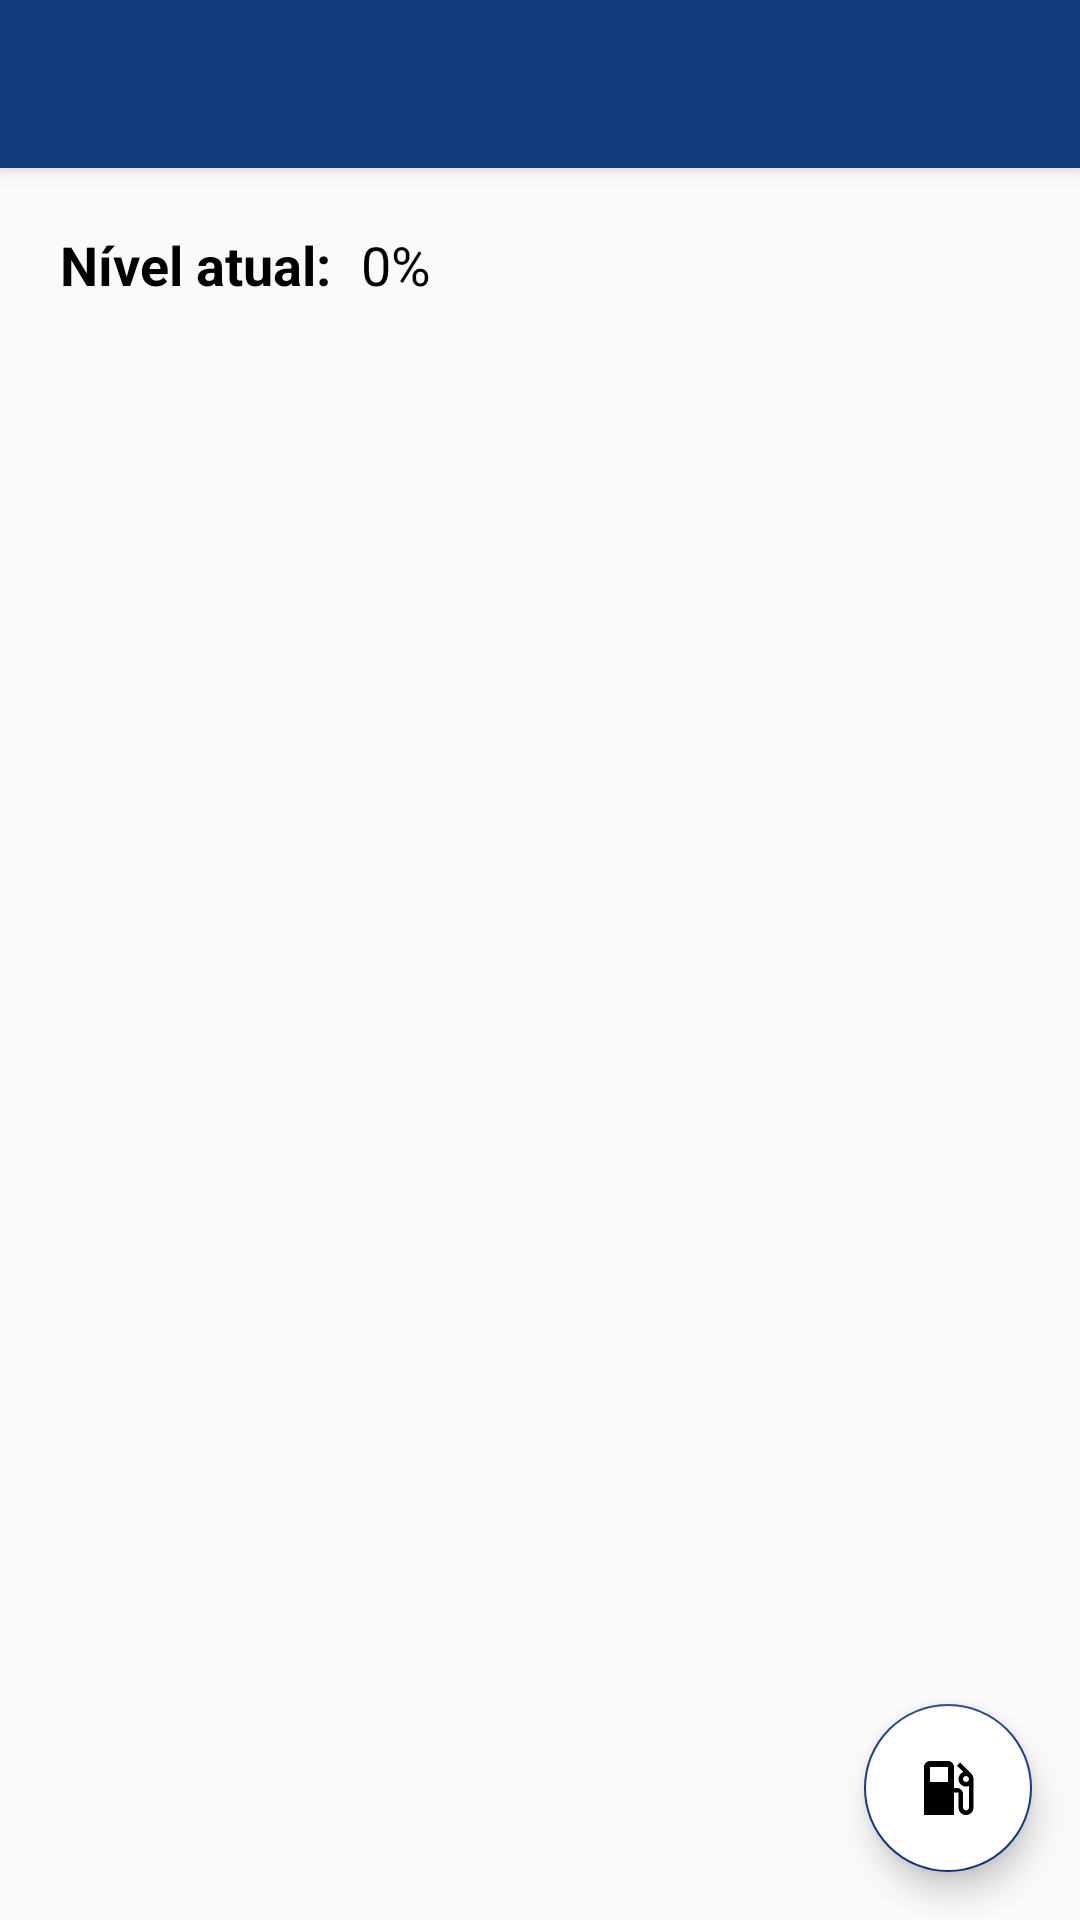

Produce the Android XML layout that renders to this screen, including the resource entries it uses.
<!-- AndroidManifest.xml: application theme AppTheme -->
<!-- res/layout/sensor_combustivel.xml -->
<?xml version="1.0" encoding="utf-8"?>
<android.support.constraint.ConstraintLayout xmlns:android="http://schemas.android.com/apk/res/android"
    xmlns:app="http://schemas.android.com/apk/res-auto"
    xmlns:tools="http://schemas.android.com/tools"
    android:layout_width="match_parent"
    android:layout_height="match_parent"
    tools:context=".view.sensores.Combustivel">

    <TextView
        android:id="@+id/textView"
        android:layout_width="wrap_content"
        android:layout_height="wrap_content"
        android:layout_margin="20dp"
        android:text="Nível atual:"
        android:textColor="@android:color/black"
        android:textSize="18sp"
        android:textStyle="bold"
        app:layout_constraintEnd_toEndOf="parent"
        app:layout_constraintHorizontal_bias="0"
        app:layout_constraintStart_toStartOf="parent"
        app:layout_constraintTop_toBottomOf="@+id/toolbarCombustivel" />

    <TextView
        android:id="@+id/txtSensorCombustivel"
        android:layout_width="wrap_content"
        android:layout_height="wrap_content"
        android:gravity="center"
        android:paddingStart="10dp"
        android:text="0%"
        android:textColor="@android:color/black"
        android:textSize="18sp"
        app:layout_constraintStart_toEndOf="@+id/textView"
        app:layout_constraintTop_toTopOf="@+id/textView"
        tools:ignore="RtlSymmetry" />

    <TextView
        android:id="@+id/txtNivelMsg"
        android:layout_width="wrap_content"
        android:layout_height="wrap_content"
        android:layout_margin="20dp"
        android:textColor="@android:color/black"
        android:textSize="18sp"
        android:textStyle="bold"
        android:visibility="gone"
        app:layout_constraintEnd_toEndOf="parent"
        app:layout_constraintHorizontal_bias="0"
        app:layout_constraintStart_toStartOf="parent"
        app:layout_constraintTop_toBottomOf="@+id/textView"
        tools:text="Nível atual:" />

    <android.support.design.widget.FloatingActionButton
        android:id="@+id/fabCombustivel"
        android:layout_width="wrap_content"
        android:layout_height="wrap_content"
        android:layout_margin="16dp"
        android:backgroundTint="@android:color/white"
        app:layout_constraintBottom_toBottomOf="parent"
        app:layout_constraintEnd_toEndOf="parent"
        app:srcCompat="@drawable/fab_combustivel" />

    <android.support.v7.widget.RecyclerView
        android:id="@+id/recyclerView"
        android:layout_width="match_parent"
        android:layout_height="0dp"
        android:padding="10dp"
        android:scrollbars="vertical"
        app:layout_constraintBottom_toBottomOf="parent"
        app:layout_constraintEnd_toEndOf="parent"
        app:layout_constraintStart_toStartOf="parent"
        app:layout_constraintTop_toBottomOf="@+id/txtNivelMsg" />

    <include
        android:id="@+id/toolbarCombustivel"
        layout="@layout/toolbar" />
</android.support.constraint.ConstraintLayout>
<!-- res/layout/toolbar.xml (included above) -->
<?xml version="1.0" encoding="utf-8"?>
<android.support.v7.widget.Toolbar xmlns:android="http://schemas.android.com/apk/res/android"
    xmlns:app="http://schemas.android.com/apk/res-auto"
    android:layout_width="match_parent"
    android:layout_height="wrap_content"
    android:background="@color/colorPrimary"
    android:elevation="4dp"
    android:theme="@style/ThemeOverlay.AppCompat.Dark.ActionBar"
    app:popupTheme="@style/ThemeOverlay.AppCompat.Light" />
<!-- resources referenced by this layout -->
<resources>
  <color name="colorPrimary">#133A7C</color>
  <!-- drawable fab_combustivel (drawable) -->
  <vector xmlns:android="http://schemas.android.com/apk/res/android"
          android:width="24dp"
          android:height="24dp"
          android:viewportWidth="24.0"
          android:viewportHeight="24.0">
      <path
          android:fillColor="#000"
          android:pathData="M19.77,7.23l0.01,-0.01 -3.72,-3.72L15,4.56l2.11,2.11c-0.94,0.36 -1.61,1.26 -1.61,2.33 0,1.38 1.12,2.5 2.5,2.5 0.36,0 0.69,-0.08 1,-0.21v7.21c0,0.55 -0.45,1 -1,1s-1,-0.45 -1,-1L17,14c0,-1.1 -0.9,-2 -2,-2h-1L14,5c0,-1.1 -0.9,-2 -2,-2L6,3c-1.1,0 -2,0.9 -2,2v16h10v-7.5h1.5v5c0,1.38 1.12,2.5 2.5,2.5s2.5,-1.12 2.5,-2.5L20.5,9c0,-0.69 -0.28,-1.32 -0.73,-1.77zM12,10L6,10L6,5h6v5zM18,10c-0.55,0 -1,-0.45 -1,-1s0.45,-1 1,-1 1,0.45 1,1 -0.45,1 -1,1z"/>
  </vector>
  <style name="AppTheme" parent="Theme.AppCompat.Light.DarkActionBar">
          
          <item name="colorPrimary">@color/colorPrimary</item>
          <item name="colorPrimaryDark">@color/colorPrimaryDark</item>
          <item name="colorAccent">@color/colorAccent</item>
      </style>
  <color name="colorPrimaryDark">#00164f</color> //0D3477 09327A
  <color name="colorAccent">#133A7C</color>
</resources>
